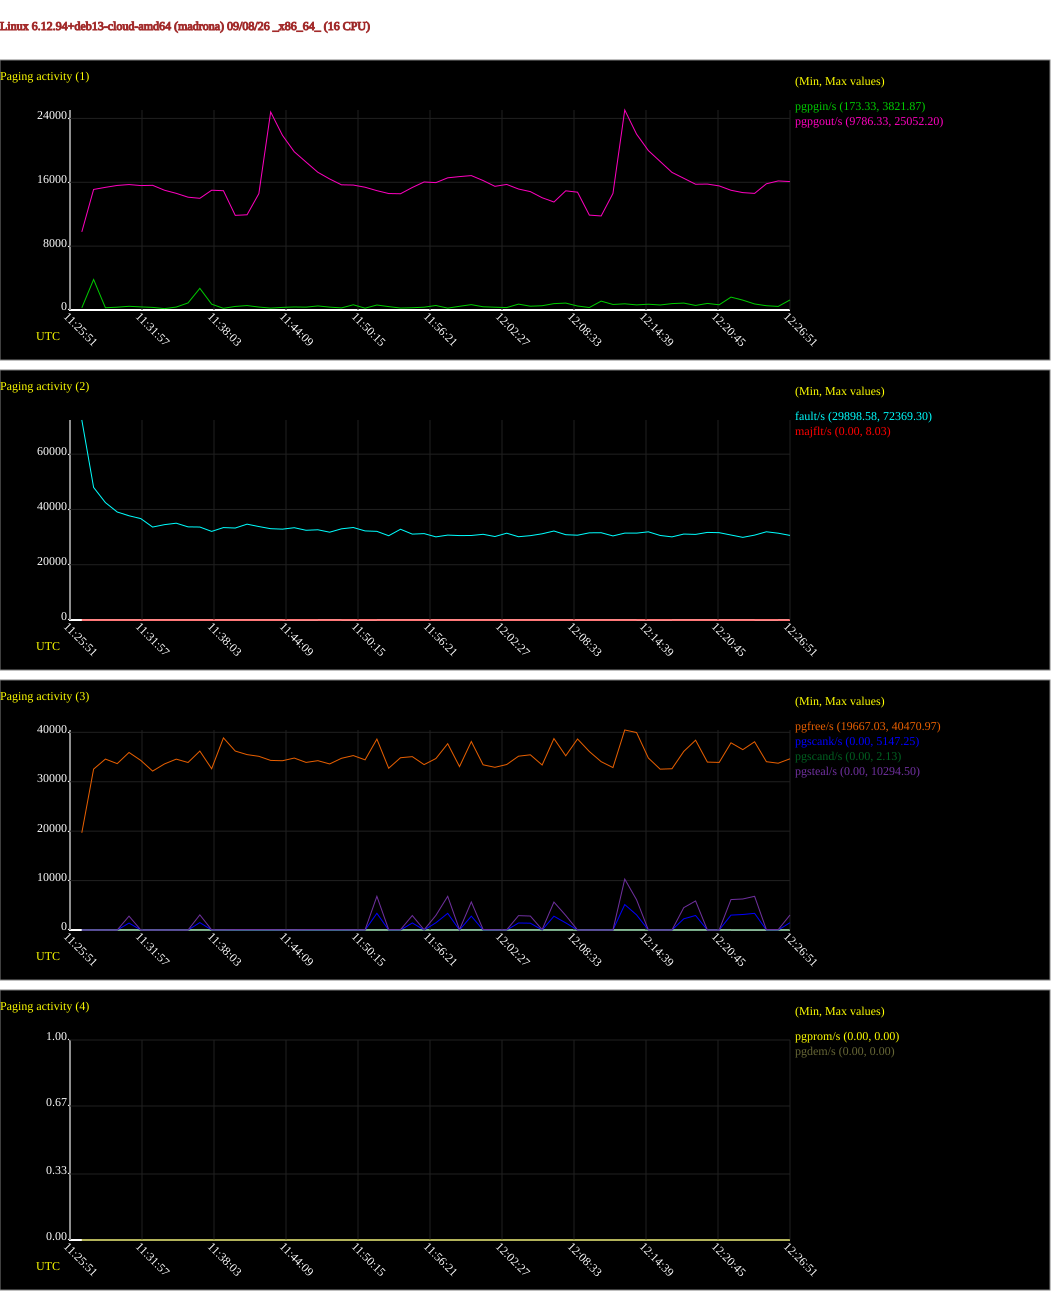

The data file committed next to this chart (first rows):
# hostname; interval; timestamp; pgpgin/s; pgpgout/s; fault/s; majflt/s; pgfree/s; pgscank/s; pgscand/s; pgsteal/s; pgprom/s; pgdem/s
madrona; 60; 1788866811; 271.3; 9786; 72369; 0.05; 19667; 0.00; 0.00; 0.00; 0.00; 0.00
madrona; 60; 1788866871; 3822; 15100; 47963; 0.02; 32557; 0.00; 0.00; 0.00; 0.00; 0.00
madrona; 60; 1788866931; 280.9; 15364; 42473; 0.00; 34585; 0.00; 0.00; 0.00; 0.00; 0.00
madrona; 60; 1788866991; 352.1; 15604; 39076; 0.00; 33663; 0.00; 0.00; 0.00; 0.00; 0.00
madrona; 60; 1788867051; 464.9; 15715; 37710; 0.00; 35925; 1403; 0.00; 2806; 0.00; 0.00
madrona; 60; 1788867111; 387.6; 15587; 36679; 0.00; 34311; 0.00; 0.00; 0.00; 0.00; 0.00
madrona; 60; 1788867171; 325.7; 15619; 33626; 0.00; 32158; 0.00; 0.00; 0.00; 0.00; 0.00
madrona; 60; 1788867231; 173.3; 15005; 34492; 0.00; 33597; 0.00; 0.00; 0.00; 0.00; 0.00
madrona; 60; 1788867291; 368.1; 14614; 35022; 0.00; 34574; 0.00; 0.00; 0.00; 0.00; 0.00
madrona; 60; 1788867351; 885.6; 14132; 33698; 0.00; 33896; 0.00; 0.00; 0.00; 0.00; 0.00
madrona; 60; 1788867411; 2714; 13990; 33636; 0.00; 36202; 1497; 0.00; 3062; 0.00; 0.00
madrona; 60; 1788867471; 731.7; 15004; 32056; 0.25; 32627; 0.00; 0.00; 34.23; 0.00; 0.00
madrona; 60; 1788867531; 211.9; 14944; 33434; 0.00; 38877; 0.00; 0.00; 34.13; 0.00; 0.00
madrona; 60; 1788867591; 446.8; 11854; 33274; 0.00; 36211; 0.00; 0.00; 68.37; 0.00; 0.00
madrona; 60; 1788867651; 553.7; 11928; 34672; 0.00; 35490; 0.00; 0.00; 68.30; 0.00; 0.00
madrona; 60; 1788867711; 369.7; 14577; 33810; 0.00; 35145; 0.00; 0.00; 68.40; 0.00; 0.00
madrona; 60; 1788867771; 238.5; 24805; 33037; 0.00; 34315; 0.00; 0.00; 68.43; 0.00; 0.00
madrona; 60; 1788867831; 325.1; 21875; 32869; 0.00; 34251; 0.00; 0.00; 34.23; 0.00; 0.00
madrona; 60; 1788867891; 381.1; 19820; 33389; 7.95; 34791; 0.00; 0.00; 34.33; 0.00; 0.00
madrona; 60; 1788867951; 358.7; 18527; 32462; 0.95; 33912; 0.00; 0.00; 68.27; 0.00; 0.00
madrona; 60; 1788868011; 510.7; 17249; 32642; 0.00; 34262; 0.00; 0.00; 69.67; 0.00; 0.00
madrona; 60; 1788868071; 359.9; 16413; 31770; 0.00; 33600; 0.00; 0.00; 71.20; 0.00; 0.00
madrona; 60; 1788868131; 260.9; 15681; 32988; 0.00; 34743; 0.00; 0.00; 70.40; 0.00; 0.00
madrona; 60; 1788868191; 654.3; 15652; 33463; 4.73; 35296; 0.00; 0.00; 35.27; 0.00; 0.00
madrona; 60; 1788868251; 228.2; 15378; 32229; 1.42; 34430; 0.00; 0.00; 34.30; 0.00; 0.00
madrona; 60; 1788868311; 623.7; 14951; 32074; 0.07; 38632; 3373; 0.00; 6815; 0.00; 0.00
madrona; 60; 1788868371; 425.3; 14588; 30488; 0.03; 32729; 0.00; 0.00; 69.00; 0.00; 0.00
madrona; 60; 1788868431; 244.1; 14562; 32830; 0.00; 34858; 0.00; 0.00; 68.90; 0.00; 0.00
madrona; 60; 1788868491; 284.1; 15346; 31073; 0.02; 35080; 1428; 0.00; 2925; 0.00; 0.00
madrona; 60; 1788868551; 351.9; 16038; 31259; 0.68; 33468; 0.00; 0.00; 34.47; 0.00; 0.00
madrona; 60; 1788868611; 565.2; 15955; 30076; 0.02; 34696; 1463; 0.00; 2960; 0.00; 0.00
madrona; 60; 1788868671; 234.4; 16557; 30716; 0.00; 37697; 3373; 0.00; 6816; 0.00; 0.00
madrona; 60; 1788868731; 464.1; 16710; 30544; 0.00; 33062; 0.00; 0.00; 68.87; 0.00; 0.00
madrona; 60; 1788868791; 670.7; 16837; 30575; 0.00; 38143; 2803; 0.00; 5674; 0.00; 0.00
madrona; 60; 1788868851; 404.1; 16216; 31005; 0.00; 33425; 0.00; 0.00; 102.7; 0.00; 0.00
madrona; 60; 1788868911; 349.7; 15492; 30200; 0.15; 32921; 0.00; 0.00; 34.17; 0.00; 0.00
madrona; 60; 1788868971; 304.3; 15728; 31407; 0.00; 33487; 0.00; 0.00; 34.17; 0.00; 0.00
madrona; 60; 1788869031; 736.3; 15154; 30129; 0.00; 35170; 1420; 0.00; 2908; 0.00; 0.00
madrona; 60; 1788869091; 475.9; 14831; 30515; 0.00; 35450; 1377; 0.00; 2824; 0.00; 0.00
madrona; 60; 1788869151; 534.9; 14065; 31188; 0.00; 33386; 0.00; 0.00; 68.93; 0.00; 0.00
madrona; 60; 1788869211; 797.9; 13526; 32192; 0.00; 38736; 2790; 0.00; 5649; 0.00; 0.00
madrona; 60; 1788869271; 866.9; 14929; 30860; 0.25; 35249; 1438; 0.00; 2944; 0.00; 0.00
madrona; 60; 1788869331; 500.8; 14758; 30680; 0.00; 38652; 0.00; 0.00; 0.00; 0.00; 0.00
madrona; 60; 1788869391; 310.1; 11887; 31539; 0.00; 36116; 0.00; 0.00; 0.00; 0.00; 0.00
madrona; 60; 1788869451; 1111; 11781; 31575; 0.00; 34062; 0.00; 0.00; 0.00; 0.00; 0.00
madrona; 60; 1788869511; 693.6; 14602; 30420; 0.00; 32868; 0.00; 0.00; 0.00; 0.00; 0.00
madrona; 60; 1788869571; 775.7; 25052; 31435; 0.00; 40471; 5147; 0.00; 10294; 0.00; 0.00
madrona; 60; 1788869631; 640.8; 22028; 31431; 0.00; 39952; 3059; 0.00; 6118; 0.00; 0.00
madrona; 60; 1788869691; 725.5; 19971; 31903; 8.03; 34801; 0.00; 0.00; 0.00; 0.00; 0.00
madrona; 60; 1788869751; 629.5; 18605; 30587; 0.95; 32543; 0.00; 0.00; 0.00; 0.00; 0.00
madrona; 60; 1788869811; 799.8; 17237; 30074; 0.00; 32629; 0.00; 0.00; 0.00; 0.00; 0.00
madrona; 60; 1788869871; 865.9; 16499; 31092; 0.00; 36139; 2265; 0.00; 4529; 0.00; 0.00
madrona; 60; 1788869931; 572.8; 15754; 30972; 0.02; 38404; 2939; 0.00; 5878; 0.00; 0.00
madrona; 60; 1788869991; 823.1; 15773; 31691; 0.00; 33976; 0.00; 0.00; 0.00; 0.00; 0.00
madrona; 60; 1788870051; 651.9; 15545; 31594; 0.00; 33909; 0.00; 0.00; 0.00; 0.00; 0.00
madrona; 60; 1788870111; 1614; 14998; 30746; 0.00; 37878; 3011; 0.00; 6159; 0.00; 0.00
madrona; 60; 1788870171; 1236; 14705; 29899; 0.00; 36495; 3135; 2.13; 6275; 0.00; 0.00
madrona; 60; 1788870231; 757; 14607; 30710; 0.00; 38090; 3373; 1.07; 6818; 0.00; 0.00
madrona; 60; 1788870291; 536.6; 15811; 31917; 1.62; 34056; 0.00; 0.00; 69.10; 0.00; 0.00
madrona; 60; 1788870351; 450.1; 16168; 31407; 0.00; 33749; 0.00; 0.00; 69.83; 0.00; 0.00
... 1 more rows
